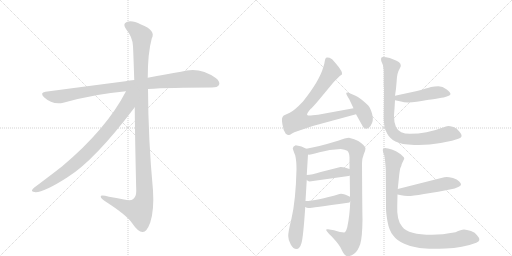
t = 0.00 s
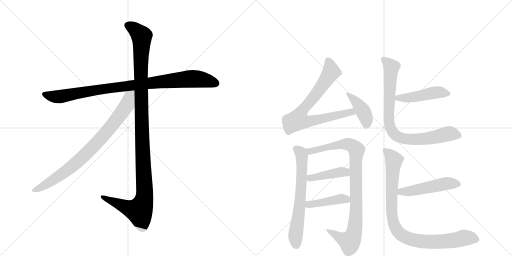
t = 2.16 s
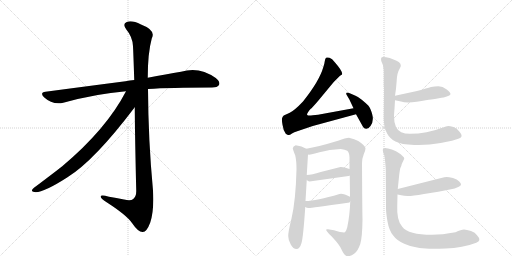
t = 4.32 s
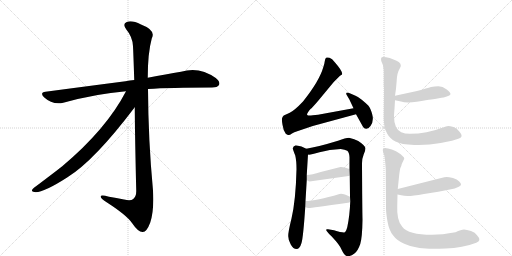
t = 6.48 s
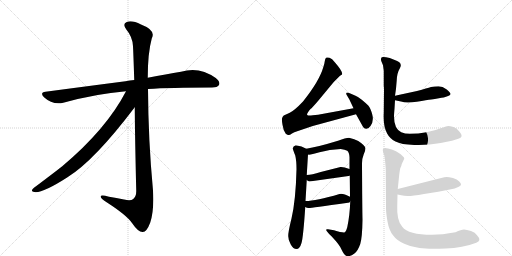
t = 8.64 s
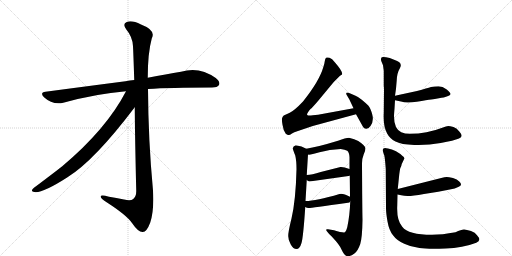
t = 10.80 s

The animated SVG that drew these frames (rendered in a browser with its animation timeline set to each time). Animation: 13 CSS @keyframes rules; one cycle of 10.80 s.

<svg version="1.1" viewBox="0 0 2048 1024" xmlns="http://www.w3.org/2000/svg">
  <g stroke="lightgray" stroke-dasharray="1,1" stroke-width="1" transform="scale(4, 4)">
    <line x1="0" y1="0" x2="256" y2="256"></line>
    <line x1="256" y1="0" x2="0" y2="256"></line>
    <line x1="128" y1="0" x2="128" y2="256"></line>
    <line x1="0" y1="128" x2="256" y2="128"></line>
    <line x1="256" y1="0" x2="512" y2="256"></line>
    <line x1="512" y1="0" x2="256" y2="256"></line>
    <line x1="384" y1="0" x2="384" y2="256"></line>
    <line x1="256" y1="128" x2="512" y2="128"></line>
  </g>
<g transform="scale(1, -1) translate(0, -850)">
   <style type="text/css">
    @keyframes keyframes0 {
      from {
       stroke: black;
       stroke-dashoffset: 948;
       stroke-width: 128;
       }
       76% {
       animation-timing-function: step-end;
       stroke: black;
       stroke-dashoffset: 0;
       stroke-width: 128;
       }
       to {
       stroke: black;
       stroke-width: 1024;
       }
       }
       #make-me-a-hanzi-animation-0 {
         animation: keyframes0 1.021484s both;
         animation-delay: 0.000000s;
         animation-timing-function: linear;
       }
    @keyframes keyframes1 {
      from {
       stroke: black;
       stroke-dashoffset: 1185;
       stroke-width: 128;
       }
       79% {
       animation-timing-function: step-end;
       stroke: black;
       stroke-dashoffset: 0;
       stroke-width: 128;
       }
       to {
       stroke: black;
       stroke-width: 1024;
       }
       }
       #make-me-a-hanzi-animation-1 {
         animation: keyframes1 1.214355s both;
         animation-delay: 1.021484s;
         animation-timing-function: linear;
       }
    @keyframes keyframes2 {
      from {
       stroke: black;
       stroke-dashoffset: 826;
       stroke-width: 128;
       }
       73% {
       animation-timing-function: step-end;
       stroke: black;
       stroke-dashoffset: 0;
       stroke-width: 128;
       }
       to {
       stroke: black;
       stroke-width: 1024;
       }
       }
       #make-me-a-hanzi-animation-2 {
         animation: keyframes2 0.922201s both;
         animation-delay: 2.235840s;
         animation-timing-function: linear;
       }
    @keyframes keyframes3 {
      from {
       stroke: black;
       stroke-dashoffset: 768;
       stroke-width: 128;
       }
       71% {
       animation-timing-function: step-end;
       stroke: black;
       stroke-dashoffset: 0;
       stroke-width: 128;
       }
       to {
       stroke: black;
       stroke-width: 1024;
       }
       }
       #make-me-a-hanzi-animation-3 {
         animation: keyframes3 0.875000s both;
         animation-delay: 3.158040s;
         animation-timing-function: linear;
       }
    @keyframes keyframes4 {
      from {
       stroke: black;
       stroke-dashoffset: 405;
       stroke-width: 128;
       }
       57% {
       animation-timing-function: step-end;
       stroke: black;
       stroke-dashoffset: 0;
       stroke-width: 128;
       }
       to {
       stroke: black;
       stroke-width: 1024;
       }
       }
       #make-me-a-hanzi-animation-4 {
         animation: keyframes4 0.579590s both;
         animation-delay: 4.033040s;
         animation-timing-function: linear;
       }
    @keyframes keyframes5 {
      from {
       stroke: black;
       stroke-dashoffset: 651;
       stroke-width: 128;
       }
       68% {
       animation-timing-function: step-end;
       stroke: black;
       stroke-dashoffset: 0;
       stroke-width: 128;
       }
       to {
       stroke: black;
       stroke-width: 1024;
       }
       }
       #make-me-a-hanzi-animation-5 {
         animation: keyframes5 0.779785s both;
         animation-delay: 4.612630s;
         animation-timing-function: linear;
       }
    @keyframes keyframes6 {
      from {
       stroke: black;
       stroke-dashoffset: 927;
       stroke-width: 128;
       }
       75% {
       animation-timing-function: step-end;
       stroke: black;
       stroke-dashoffset: 0;
       stroke-width: 128;
       }
       to {
       stroke: black;
       stroke-width: 1024;
       }
       }
       #make-me-a-hanzi-animation-6 {
         animation: keyframes6 1.004395s both;
         animation-delay: 5.392415s;
         animation-timing-function: linear;
       }
    @keyframes keyframes7 {
      from {
       stroke: black;
       stroke-dashoffset: 423;
       stroke-width: 128;
       }
       58% {
       animation-timing-function: step-end;
       stroke: black;
       stroke-dashoffset: 0;
       stroke-width: 128;
       }
       to {
       stroke: black;
       stroke-width: 1024;
       }
       }
       #make-me-a-hanzi-animation-7 {
         animation: keyframes7 0.594238s both;
         animation-delay: 6.396810s;
         animation-timing-function: linear;
       }
    @keyframes keyframes8 {
      from {
       stroke: black;
       stroke-dashoffset: 427;
       stroke-width: 128;
       }
       58% {
       animation-timing-function: step-end;
       stroke: black;
       stroke-dashoffset: 0;
       stroke-width: 128;
       }
       to {
       stroke: black;
       stroke-width: 1024;
       }
       }
       #make-me-a-hanzi-animation-8 {
         animation: keyframes8 0.597493s both;
         animation-delay: 6.991048s;
         animation-timing-function: linear;
       }
    @keyframes keyframes9 {
      from {
       stroke: black;
       stroke-dashoffset: 467;
       stroke-width: 128;
       }
       60% {
       animation-timing-function: step-end;
       stroke: black;
       stroke-dashoffset: 0;
       stroke-width: 128;
       }
       to {
       stroke: black;
       stroke-width: 1024;
       }
       }
       #make-me-a-hanzi-animation-9 {
         animation: keyframes9 0.630046s both;
         animation-delay: 7.588542s;
         animation-timing-function: linear;
       }
    @keyframes keyframes10 {
      from {
       stroke: black;
       stroke-dashoffset: 838;
       stroke-width: 128;
       }
       73% {
       animation-timing-function: step-end;
       stroke: black;
       stroke-dashoffset: 0;
       stroke-width: 128;
       }
       to {
       stroke: black;
       stroke-width: 1024;
       }
       }
       #make-me-a-hanzi-animation-10 {
         animation: keyframes10 0.931966s both;
         animation-delay: 8.218587s;
         animation-timing-function: linear;
       }
    @keyframes keyframes11 {
      from {
       stroke: black;
       stroke-dashoffset: 496;
       stroke-width: 128;
       }
       62% {
       animation-timing-function: step-end;
       stroke: black;
       stroke-dashoffset: 0;
       stroke-width: 128;
       }
       to {
       stroke: black;
       stroke-width: 1024;
       }
       }
       #make-me-a-hanzi-animation-11 {
         animation: keyframes11 0.653646s both;
         animation-delay: 9.150553s;
         animation-timing-function: linear;
       }
    @keyframes keyframes12 {
      from {
       stroke: black;
       stroke-dashoffset: 921;
       stroke-width: 128;
       }
       75% {
       animation-timing-function: step-end;
       stroke: black;
       stroke-dashoffset: 0;
       stroke-width: 128;
       }
       to {
       stroke: black;
       stroke-width: 1024;
       }
       }
       #make-me-a-hanzi-animation-12 {
         animation: keyframes12 0.999512s both;
         animation-delay: 9.804199s;
         animation-timing-function: linear;
       }
</style>
<path d="M 592 494 Q 679 500 848 500 Q 870 500 876 510 Q 882 523 863 538 Q 797 586 724 563 Q 666 554 591 539 L 537 530 Q 519 529 502 525 Q 355 506 182 483 Q 158 480 176 461 Q 210 430 253 439 Q 383 475 504 485 L 592 494 Z" fill="lightgray"></path> 
<path d="M 539 421 Q 540 291 545 86 Q 545 64 533 54 Q 523 45 496 52 Q 465 58 436 63 Q 399 73 403 62 Q 404 55 428 40 Q 507 -11 528 -42 Q 553 -79 571 -78 Q 587 -78 601 -40 Q 617 9 612 88 Q 593 290 592 494 L 591 539 Q 591 638 607 696 Q 625 729 564 752 Q 527 771 507 762 Q 488 755 506 731 Q 530 703 532 665 Q 533 649 537 530 L 539 421 Z" fill="lightgray"></path> 
<path d="M 504 485 Q 426 334 249 185 Q 203 149 136 99 Q 121 86 133 83 Q 161 71 270 141 Q 378 208 539 421 C 596 496 526 527 504 485 Z" fill="lightgray"></path> 
<path d="M 1414 417 L 1272 391 L 1251 389 Q 1233 386 1229 390 Q 1225 394 1242 414 Q 1248 418 1272 446 L 1335 522 L 1360 547 L 1367 551 Q 1375 560 1340 600 Q 1328 616 1318 619 Q 1307 622 1304 619 Q 1300 615 1299 605 Q 1298 595 1293 581 Q 1278 527 1212 444 Q 1178 408 1159 399 L 1135 388 Q 1131 385 1129 379 Q 1126 373 1130 351 Q 1133 328 1143 315 Q 1150 310 1154 310 Q 1158 309 1168 316 Q 1178 322 1186 324 L 1251 346 L 1424 393 C 1453 401 1444 422 1414 417 Z" fill="lightgray"></path> 
<path d="M 1397 453 L 1414 417 L 1424 393 L 1453 341 Q 1468 326 1482 346 Q 1496 366 1489 392 Q 1482 418 1473 428 Q 1464 437 1447 451 Q 1430 464 1420 468 L 1399 477 Q 1389 481 1386 479 Q 1383 476 1388 468 L 1397 453 Z" fill="lightgray"></path> 
<path d="M 1183 269 Q 1172 266 1171 256 Q 1173 248 1181 228 Q 1186 207 1186 173 Q 1183 48 1166 -24 Q 1152 -80 1153 -95 Q 1153 -111 1163 -128 Q 1173 -146 1186 -146 Q 1199 -146 1206 -122 Q 1213 -99 1221 22 L 1222 46 L 1227 130 L 1227 150 L 1232 232 C 1233 251 1233 251 1225 255 Q 1208 266 1183 269 Z" fill="lightgray"></path> 
<path d="M 1401 45 Q 1399 -13 1389 -59 Q 1383 -80 1376 -80 Q 1364 -80 1336 -71 L 1312 -67 Q 1292 -63 1326 -95 Q 1361 -132 1367 -150 Q 1378 -174 1390 -175 Q 1405 -175 1419 -163 Q 1432 -152 1441 -126 Q 1449 -100 1450 -29 Q 1449 8 1448 197 Q 1448 216 1455 233 Q 1462 249 1462 256 Q 1462 267 1433 286 Q 1419 294 1396 299 Q 1383 299 1352 287 Q 1270 262 1225 255 C 1195 250 1202 229 1232 232 Q 1238 229 1278 241 Q 1318 252 1363 254 Q 1380 252 1389 247 Q 1397 241 1398 221 L 1398 174 L 1399 148 L 1400 63 L 1401 45 Z" fill="lightgray"></path> 
<path d="M 1238 124 L 1394 146 Q 1397 146 1399 148 C 1427 159 1426 164 1398 174 Q 1374 183 1362 182 L 1283 162 Q 1247 151 1227 150 C 1204 148 1204 148 1227 130 Q 1232 125 1238 124 Z" fill="lightgray"></path> 
<path d="M 1221 22 Q 1229 17 1236 18 Q 1242 18 1392 39 Q 1399 39 1401 45 C 1411 58 1411 58 1400 63 Q 1371 78 1358 74 Q 1264 46 1222 46 C 1192 45 1194 36 1221 22 Z" fill="lightgray"></path> 
<path d="M 1668 486 L 1580 467 C 1551 461 1551 455 1580 449 L 1604 444 Q 1624 436 1667 443 Q 1709 450 1725 452 Q 1741 454 1750 456 L 1766 459 Q 1773 459 1787 464 Q 1800 468 1802 473 Q 1803 479 1787 492 Q 1770 505 1754 505 Q 1738 505 1724 502 Q 1710 498 1668 486 Z" fill="lightgray"></path> 
<path d="M 1580 467 L 1584 495 L 1587 530 Q 1588 558 1600 578 Q 1611 598 1584 608 L 1559 618 Q 1532 625 1527 621 Q 1522 616 1525 606 L 1532 589 L 1535 567 L 1535 507 Q 1536 499 1536 493 L 1535 399 Q 1532 343 1549 315 Q 1559 296 1582 284 Q 1604 272 1657 270 Q 1710 268 1763 278 Q 1816 288 1836 296 Q 1856 303 1838 323 Q 1828 337 1814 342 Q 1799 346 1793 346 Q 1786 346 1769 339 Q 1708 315 1639 315 Q 1619 315 1605 321 Q 1576 335 1576 385 Q 1576 393 1578 415 L 1580 449 L 1580 467 Z" fill="lightgray"></path> 
<path d="M 1590 72 L 1605 69 Q 1617 66 1630 66 Q 1643 65 1696 74 L 1753 83 L 1804 93 Q 1818 95 1835 103 Q 1852 110 1837 124 Q 1829 133 1812 138 Q 1794 142 1787 142 Q 1779 142 1765 138 L 1591 94 C 1562 87 1561 78 1590 72 Z" fill="lightgray"></path> 
<path d="M 1822 -79 Q 1768 -89 1728 -89 Q 1633 -89 1609 -57 Q 1586 -32 1589 28 L 1590 72 L 1591 94 L 1597 152 Q 1599 168 1601 177 Q 1606 186 1607 194 L 1617 215 Q 1619 220 1609 227 Q 1600 236 1584 245 Q 1567 253 1552 256 Q 1538 261 1534 256 Q 1529 252 1532 244 Q 1534 236 1537 229 Q 1539 222 1541 199 L 1543 174 L 1544 18 Q 1544 -2 1550 -36 Q 1556 -71 1572 -91 Q 1587 -112 1617 -125 Q 1643 -138 1678 -142 Q 1712 -147 1782 -144 Q 1851 -142 1905 -121 Q 1928 -112 1908 -91 Q 1901 -80 1884 -74 Q 1866 -69 1856 -68 Q 1845 -68 1822 -79 Z" fill="lightgray"></path> 
      <clipPath id="make-me-a-hanzi-clip-0">
      <path d="M 592 494 Q 679 500 848 500 Q 870 500 876 510 Q 882 523 863 538 Q 797 586 724 563 Q 666 554 591 539 L 537 530 Q 519 529 502 525 Q 355 506 182 483 Q 158 480 176 461 Q 210 430 253 439 Q 383 475 504 485 L 592 494 Z" fill="lightgray"></path>
      </clipPath>
      <path clip-path="url(#make-me-a-hanzi-clip-0)" d="M 179 472 L 233 463 L 381 490 L 753 535 L 814 531 L 863 517 " fill="none" id="make-me-a-hanzi-animation-0" stroke-dasharray="820 1640" stroke-linecap="round"></path>

      <clipPath id="make-me-a-hanzi-clip-1">
      <path d="M 539 421 Q 540 291 545 86 Q 545 64 533 54 Q 523 45 496 52 Q 465 58 436 63 Q 399 73 403 62 Q 404 55 428 40 Q 507 -11 528 -42 Q 553 -79 571 -78 Q 587 -78 601 -40 Q 617 9 612 88 Q 593 290 592 494 L 591 539 Q 591 638 607 696 Q 625 729 564 752 Q 527 771 507 762 Q 488 755 506 731 Q 530 703 532 665 Q 533 649 537 530 L 539 421 Z" fill="lightgray"></path>
      </clipPath>
      <path clip-path="url(#make-me-a-hanzi-clip-1)" d="M 514 746 L 532 738 L 567 705 L 563 543 L 578 62 L 557 6 L 512 18 L 410 62 " fill="none" id="make-me-a-hanzi-animation-1" stroke-dasharray="1057 2114" stroke-linecap="round"></path>

      <clipPath id="make-me-a-hanzi-clip-2">
      <path d="M 504 485 Q 426 334 249 185 Q 203 149 136 99 Q 121 86 133 83 Q 161 71 270 141 Q 378 208 539 421 C 596 496 526 527 504 485 Z" fill="lightgray"></path>
      </clipPath>
      <path clip-path="url(#make-me-a-hanzi-clip-2)" d="M 533 482 L 517 465 L 506 427 L 486 397 L 428 323 L 362 252 L 248 153 L 159 98 L 136 91 " fill="none" id="make-me-a-hanzi-animation-2" stroke-dasharray="698 1396" stroke-linecap="round"></path>

      <clipPath id="make-me-a-hanzi-clip-3">
      <path d="M 1414 417 L 1272 391 L 1251 389 Q 1233 386 1229 390 Q 1225 394 1242 414 Q 1248 418 1272 446 L 1335 522 L 1360 547 L 1367 551 Q 1375 560 1340 600 Q 1328 616 1318 619 Q 1307 622 1304 619 Q 1300 615 1299 605 Q 1298 595 1293 581 Q 1278 527 1212 444 Q 1178 408 1159 399 L 1135 388 Q 1131 385 1129 379 Q 1126 373 1130 351 Q 1133 328 1143 315 Q 1150 310 1154 310 Q 1158 309 1168 316 Q 1178 322 1186 324 L 1251 346 L 1424 393 C 1453 401 1444 422 1414 417 Z" fill="lightgray"></path>
      </clipPath>
      <path clip-path="url(#make-me-a-hanzi-clip-3)" d="M 1311 609 L 1319 593 L 1323 559 L 1259 466 L 1209 409 L 1192 370 L 1237 365 L 1406 402 L 1415 396 " fill="none" id="make-me-a-hanzi-animation-3" stroke-dasharray="640 1280" stroke-linecap="round"></path>

      <clipPath id="make-me-a-hanzi-clip-4">
      <path d="M 1397 453 L 1414 417 L 1424 393 L 1453 341 Q 1468 326 1482 346 Q 1496 366 1489 392 Q 1482 418 1473 428 Q 1464 437 1447 451 Q 1430 464 1420 468 L 1399 477 Q 1389 481 1386 479 Q 1383 476 1388 468 L 1397 453 Z" fill="lightgray"></path>
      </clipPath>
      <path clip-path="url(#make-me-a-hanzi-clip-4)" d="M 1392 474 L 1428 440 L 1451 407 L 1464 380 L 1466 351 " fill="none" id="make-me-a-hanzi-animation-4" stroke-dasharray="277 554" stroke-linecap="round"></path>

      <clipPath id="make-me-a-hanzi-clip-5">
      <path d="M 1183 269 Q 1172 266 1171 256 Q 1173 248 1181 228 Q 1186 207 1186 173 Q 1183 48 1166 -24 Q 1152 -80 1153 -95 Q 1153 -111 1163 -128 Q 1173 -146 1186 -146 Q 1199 -146 1206 -122 Q 1213 -99 1221 22 L 1222 46 L 1227 130 L 1227 150 L 1232 232 C 1233 251 1233 251 1225 255 Q 1208 266 1183 269 Z" fill="lightgray"></path>
      </clipPath>
      <path clip-path="url(#make-me-a-hanzi-clip-5)" d="M 1185 255 L 1206 231 L 1208 172 L 1198 12 L 1182 -86 L 1185 -130 " fill="none" id="make-me-a-hanzi-animation-5" stroke-dasharray="523 1046" stroke-linecap="round"></path>

      <clipPath id="make-me-a-hanzi-clip-6">
      <path d="M 1401 45 Q 1399 -13 1389 -59 Q 1383 -80 1376 -80 Q 1364 -80 1336 -71 L 1312 -67 Q 1292 -63 1326 -95 Q 1361 -132 1367 -150 Q 1378 -174 1390 -175 Q 1405 -175 1419 -163 Q 1432 -152 1441 -126 Q 1449 -100 1450 -29 Q 1449 8 1448 197 Q 1448 216 1455 233 Q 1462 249 1462 256 Q 1462 267 1433 286 Q 1419 294 1396 299 Q 1383 299 1352 287 Q 1270 262 1225 255 C 1195 250 1202 229 1232 232 Q 1238 229 1278 241 Q 1318 252 1363 254 Q 1380 252 1389 247 Q 1397 241 1398 221 L 1398 174 L 1399 148 L 1400 63 L 1401 45 Z" fill="lightgray"></path>
      </clipPath>
      <path clip-path="url(#make-me-a-hanzi-clip-6)" d="M 1231 251 L 1245 245 L 1264 247 L 1329 267 L 1384 274 L 1408 268 L 1426 250 L 1424 -4 L 1411 -97 L 1399 -117 L 1316 -79 " fill="none" id="make-me-a-hanzi-animation-6" stroke-dasharray="799 1598" stroke-linecap="round"></path>

      <clipPath id="make-me-a-hanzi-clip-7">
      <path d="M 1238 124 L 1394 146 Q 1397 146 1399 148 C 1427 159 1426 164 1398 174 Q 1374 183 1362 182 L 1283 162 Q 1247 151 1227 150 C 1204 148 1204 148 1227 130 Q 1232 125 1238 124 Z" fill="lightgray"></path>
      </clipPath>
      <path clip-path="url(#make-me-a-hanzi-clip-7)" d="M 1233 145 L 1241 138 L 1360 162 L 1394 154 " fill="none" id="make-me-a-hanzi-animation-7" stroke-dasharray="295 590" stroke-linecap="round"></path>

      <clipPath id="make-me-a-hanzi-clip-8">
      <path d="M 1221 22 Q 1229 17 1236 18 Q 1242 18 1392 39 Q 1399 39 1401 45 C 1411 58 1411 58 1400 63 Q 1371 78 1358 74 Q 1264 46 1222 46 C 1192 45 1194 36 1221 22 Z" fill="lightgray"></path>
      </clipPath>
      <path clip-path="url(#make-me-a-hanzi-clip-8)" d="M 1227 40 L 1236 32 L 1364 55 L 1392 49 " fill="none" id="make-me-a-hanzi-animation-8" stroke-dasharray="299 598" stroke-linecap="round"></path>

      <clipPath id="make-me-a-hanzi-clip-9">
      <path d="M 1668 486 L 1580 467 C 1551 461 1551 455 1580 449 L 1604 444 Q 1624 436 1667 443 Q 1709 450 1725 452 Q 1741 454 1750 456 L 1766 459 Q 1773 459 1787 464 Q 1800 468 1802 473 Q 1803 479 1787 492 Q 1770 505 1754 505 Q 1738 505 1724 502 Q 1710 498 1668 486 Z" fill="lightgray"></path>
      </clipPath>
      <path clip-path="url(#make-me-a-hanzi-clip-9)" d="M 1587 454 L 1673 464 L 1747 481 L 1795 475 " fill="none" id="make-me-a-hanzi-animation-9" stroke-dasharray="339 678" stroke-linecap="round"></path>

      <clipPath id="make-me-a-hanzi-clip-10">
      <path d="M 1580 467 L 1584 495 L 1587 530 Q 1588 558 1600 578 Q 1611 598 1584 608 L 1559 618 Q 1532 625 1527 621 Q 1522 616 1525 606 L 1532 589 L 1535 567 L 1535 507 Q 1536 499 1536 493 L 1535 399 Q 1532 343 1549 315 Q 1559 296 1582 284 Q 1604 272 1657 270 Q 1710 268 1763 278 Q 1816 288 1836 296 Q 1856 303 1838 323 Q 1828 337 1814 342 Q 1799 346 1793 346 Q 1786 346 1769 339 Q 1708 315 1639 315 Q 1619 315 1605 321 Q 1576 335 1576 385 Q 1576 393 1578 415 L 1580 449 L 1580 467 Z" fill="lightgray"></path>
      </clipPath>
      <path clip-path="url(#make-me-a-hanzi-clip-10)" d="M 1532 613 L 1566 581 L 1556 360 L 1577 313 L 1604 298 L 1648 292 L 1737 300 L 1794 315 L 1833 310 " fill="none" id="make-me-a-hanzi-animation-10" stroke-dasharray="710 1420" stroke-linecap="round"></path>

      <clipPath id="make-me-a-hanzi-clip-11">
      <path d="M 1590 72 L 1605 69 Q 1617 66 1630 66 Q 1643 65 1696 74 L 1753 83 L 1804 93 Q 1818 95 1835 103 Q 1852 110 1837 124 Q 1829 133 1812 138 Q 1794 142 1787 142 Q 1779 142 1765 138 L 1591 94 C 1562 87 1561 78 1590 72 Z" fill="lightgray"></path>
      </clipPath>
      <path clip-path="url(#make-me-a-hanzi-clip-11)" d="M 1599 77 L 1605 83 L 1683 93 L 1785 116 L 1833 114 " fill="none" id="make-me-a-hanzi-animation-11" stroke-dasharray="368 736" stroke-linecap="round"></path>

      <clipPath id="make-me-a-hanzi-clip-12">
      <path d="M 1822 -79 Q 1768 -89 1728 -89 Q 1633 -89 1609 -57 Q 1586 -32 1589 28 L 1590 72 L 1591 94 L 1597 152 Q 1599 168 1601 177 Q 1606 186 1607 194 L 1617 215 Q 1619 220 1609 227 Q 1600 236 1584 245 Q 1567 253 1552 256 Q 1538 261 1534 256 Q 1529 252 1532 244 Q 1534 236 1537 229 Q 1539 222 1541 199 L 1543 174 L 1544 18 Q 1544 -2 1550 -36 Q 1556 -71 1572 -91 Q 1587 -112 1617 -125 Q 1643 -138 1678 -142 Q 1712 -147 1782 -144 Q 1851 -142 1905 -121 Q 1928 -112 1908 -91 Q 1901 -80 1884 -74 Q 1866 -69 1856 -68 Q 1845 -68 1822 -79 Z" fill="lightgray"></path>
      </clipPath>
      <path clip-path="url(#make-me-a-hanzi-clip-12)" d="M 1541 249 L 1575 209 L 1566 73 L 1568 -10 L 1578 -53 L 1602 -87 L 1646 -108 L 1708 -117 L 1789 -115 L 1857 -101 L 1902 -106 " fill="none" id="make-me-a-hanzi-animation-12" stroke-dasharray="793 1586" stroke-linecap="round"></path>

</g>
</svg>
